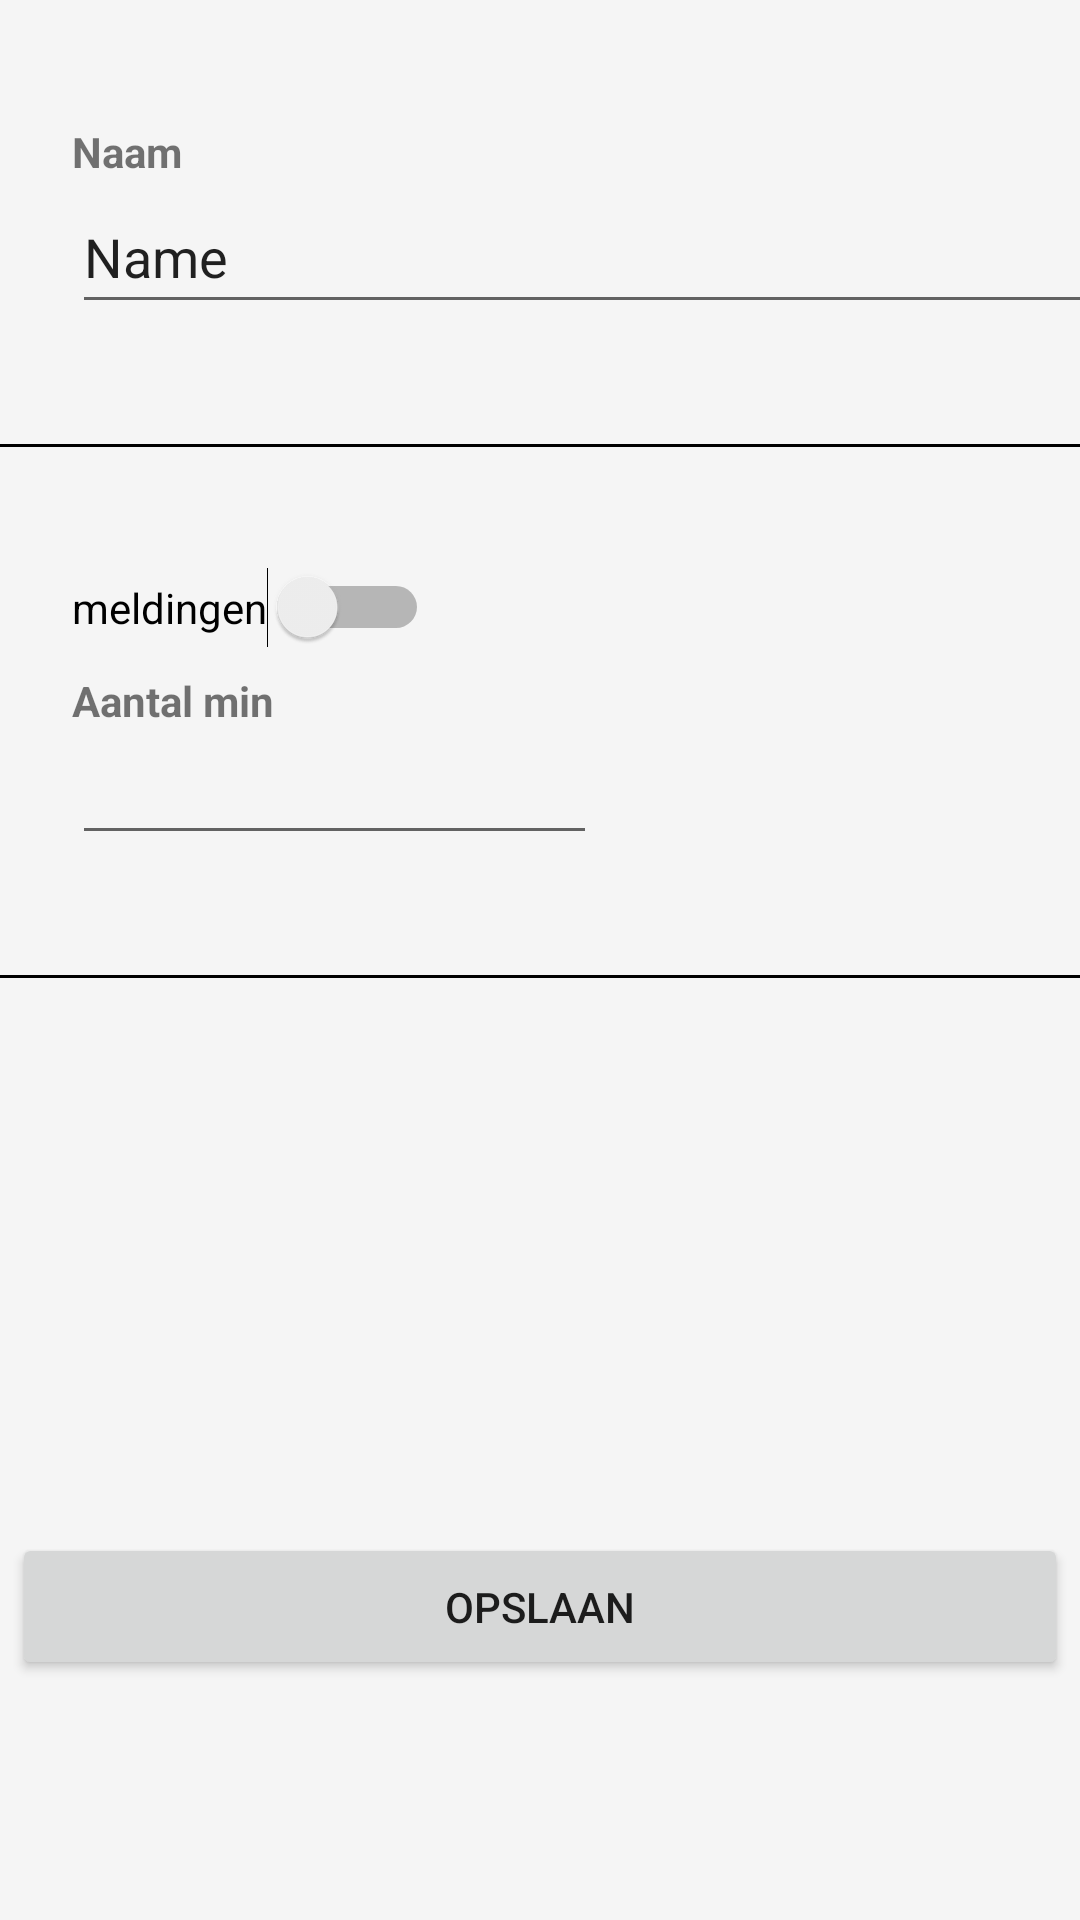

The Android layout XML behind this screen, and the referenced resources:
<!-- AndroidManifest.xml: application theme Theme.StaOpHulp -->
<!-- res/layout/fragment_settingclient.xml -->
<?xml version="1.0" encoding="utf-8"?>
<FrameLayout xmlns:android="http://schemas.android.com/apk/res/android"
    xmlns:app="http://schemas.android.com/apk/res-auto"
    xmlns:tools="http://schemas.android.com/tools"
    android:layout_width="match_parent"
    android:layout_height="match_parent"
    tools:context=".client.settings.ClientSettingFragment">

    <androidx.constraintlayout.widget.ConstraintLayout
        android:layout_width="match_parent"
        android:layout_height="match_parent"
        android:background="@color/grey_100">

        <View
            android:id="@+id/view4"
            android:layout_width="match_parent"
            android:layout_height="1dp"
            android:layout_marginTop="40dp"
            android:layout_weight="3"
            android:background="@color/colorPrimaryDark"
            app:layout_constraintTop_toBottomOf="@+id/editTextNumber"
            tools:layout_editor_absoluteX="0dp" />

        <View
            android:id="@+id/view5"
            android:layout_width="match_parent"
            android:layout_height="1dp"
            android:layout_marginTop="40dp"
            android:layout_weight="3"
            android:background="@color/colorPrimaryDark"
            app:layout_constraintTop_toBottomOf="@+id/edittextnaam"
            tools:layout_editor_absoluteX="0dp" />

        <EditText
            android:id="@+id/edittextnaam"
            android:layout_width="351dp"
            android:layout_height="48dp"
            android:layout_marginStart="24dp"
            android:layout_marginTop="60dp"
            android:ems="10"
            android:inputType="textPersonName"
            android:text="Name"
            app:layout_constraintEnd_toEndOf="parent"
            app:layout_constraintHorizontal_bias="0.0"
            app:layout_constraintStart_toStartOf="parent"
            app:layout_constraintTop_toTopOf="parent" />

        <Switch
            android:id="@+id/switch1"
            android:layout_width="wrap_content"
            android:layout_height="wrap_content"
            android:layout_marginStart="24dp"
            android:layout_marginTop="40dp"
            android:text="meldingen"
            app:layout_constraintStart_toStartOf="parent"
            app:layout_constraintTop_toBottomOf="@+id/view5" />

        <EditText
            android:id="@+id/editTextNumber"
            android:layout_width="175dp"
            android:layout_height="41dp"
            android:layout_marginStart="24dp"
            android:layout_marginTop="28dp"
            android:ems="10"
            android:inputType="number"
            app:layout_constraintEnd_toEndOf="parent"
            app:layout_constraintHorizontal_bias="0.0"
            app:layout_constraintStart_toStartOf="parent"
            app:layout_constraintTop_toBottomOf="@+id/switch1" />

        <Button
            android:id="@+id/btnOpslaan"
            android:layout_width="352dp"
            android:layout_height="49dp"
            android:layout_marginTop="173dp"
            android:layout_marginBottom="32dp"
            android:text="Opslaan"
            app:layout_constraintBottom_toBottomOf="parent"
            app:layout_constraintEnd_toEndOf="parent"
            app:layout_constraintHorizontal_bias="0.508"
            app:layout_constraintStart_toStartOf="parent"
            app:layout_constraintTop_toBottomOf="@+id/editTextNumber"
            app:layout_constraintVertical_bias="0.524" />

        <TextView
            android:id="@+id/textView11"
            android:layout_width="wrap_content"
            android:layout_height="wrap_content"
            android:layout_marginStart="24dp"
            android:layout_marginTop="40dp"
            android:text="Naam"
            android:textStyle="bold"
            app:layout_constraintBottom_toTopOf="@+id/edittextnaam"
            app:layout_constraintStart_toStartOf="parent"
            app:layout_constraintTop_toTopOf="parent"
            app:layout_constraintVertical_bias="1.0" />

        <TextView
            android:id="@+id/textView12"
            android:layout_width="wrap_content"
            android:layout_height="wrap_content"
            android:layout_marginStart="24dp"
            android:layout_marginTop="8dp"
            android:text="Aantal min"
            android:textStyle="bold"
            app:layout_constraintStart_toStartOf="parent"
            app:layout_constraintTop_toBottomOf="@+id/switch1" />
    </androidx.constraintlayout.widget.ConstraintLayout>

</FrameLayout>
<!-- resources referenced by this layout -->
<resources>
  <color name="colorPrimaryDark">#000</color>
  <color name="grey_100">#F5F5F5</color>
  <style name="Theme.StaOpHulp" parent="Theme.MaterialComponents.DayNight.DarkActionBar">
          
          <item name="colorPrimary">@color/purple_700</item>
          <item name="colorPrimaryVariant">@color/teal_700</item>
          <item name="colorOnPrimary">@color/white</item>
          
          <item name="colorSecondary">@color/teal_200</item>
          <item name="colorSecondaryVariant">@color/teal_700</item>
          <item name="colorOnSecondary">@color/black</item>
          
          <item name="android:statusBarColor" tools:targetApi="l">?attr/colorPrimaryVariant</item>
          
      </style>
  <color name="purple_700">#FF03DAC5</color>
  <color name="teal_700">#FF018786</color>
  <color name="white">#FFFFFFFF</color>
  <color name="teal_200">#FF03DAC5</color>
  <color name="black">#FF000000</color>
</resources>
